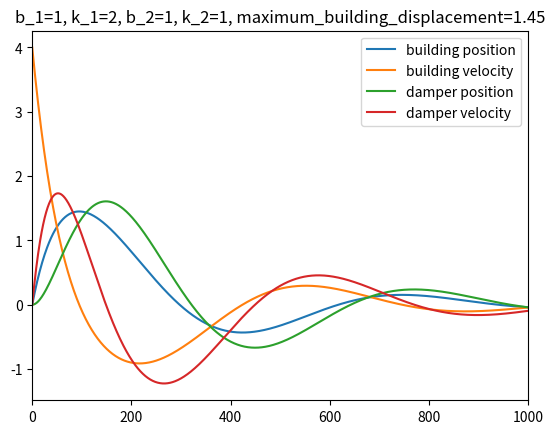

Here is the Python script that generated this plot:
import numpy as np
from scipy import integrate
import matplotlib.pyplot as plt

b_1 = 1
k_1 = 2
b_2 = 1
k_2 = 1
m_2 = 0.5
initial = [0, 4, 0, 0]


def solver(Y, t):
    return [Y[1],
            -(k_1 + k_2) * Y[0] - (b_1 + b_2) * Y[1] + k_2 * Y[2] + b_2 * Y[3],
            Y[3],
            (k_2/m_2)*Y[0] + (b_2/m_2)*Y[1] - (k_2/m_2)*Y[2] - (b_2/m_2)*Y[3]]


a_t = np.arange(0, 25.0, 0.01)
asol = integrate.odeint(solver, initial, a_t)
print(asol)
plt.title(f'b_1={b_1}, k_1={k_1}, b_2={b_2}, k_2={k_2}, maximum_building_displacement={round(np.amax(asol[:, 0]), 3)}')
plt.plot(asol[:, 0], label='building position')
plt.plot(asol[:, 1], label='building velocity')
plt.plot(asol[:, 2], label='damper position')
plt.plot(asol[:, 3], label='damper velocity')
plt.xlim(0, 1000)
plt.legend()
plt.show()
